Photos from the image-classification dataset "spectrogram" in the GitHub repository guswhd/MemAE. Its 2 classes are: abnormal, normal.

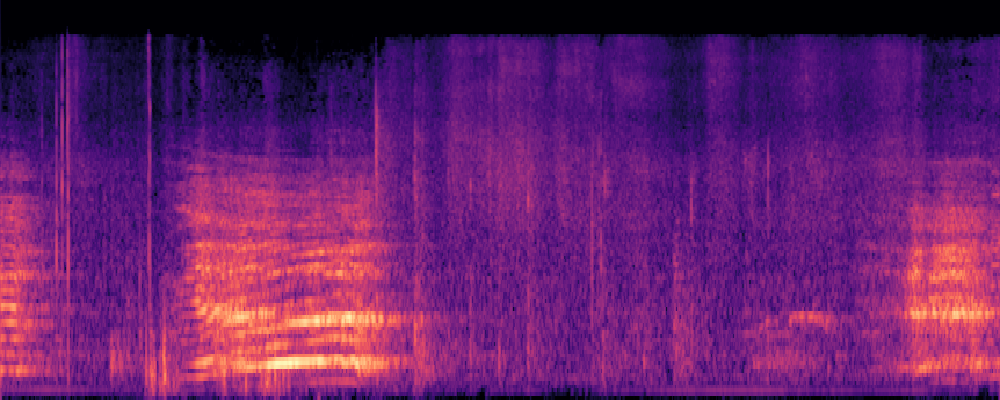
Label: normal

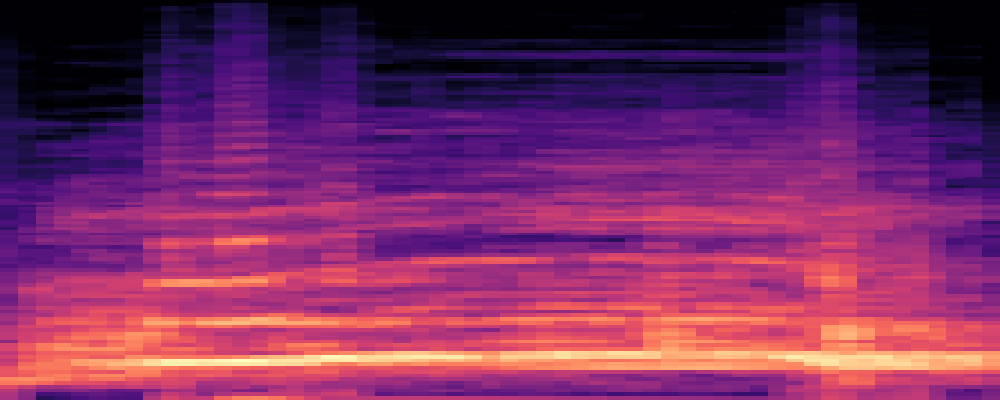
Label: abnormal

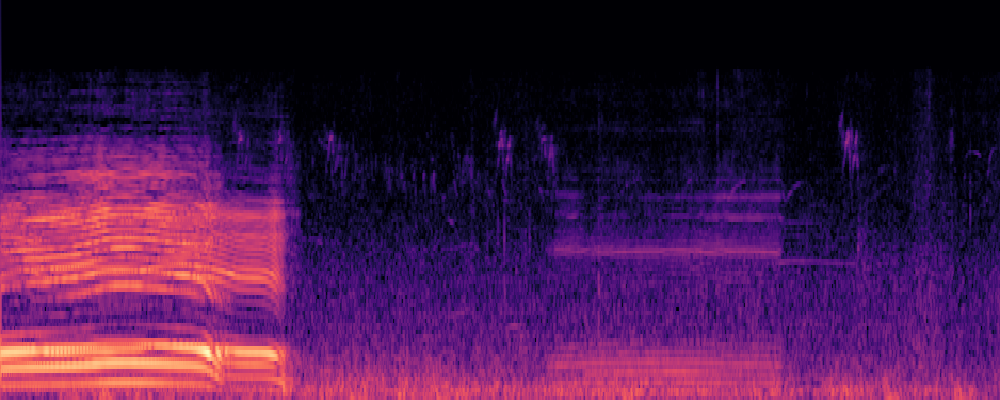
Label: normal

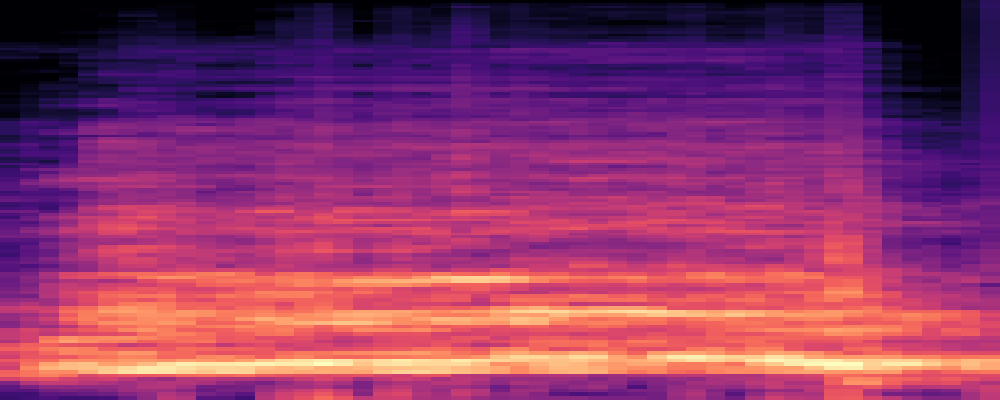
Label: abnormal

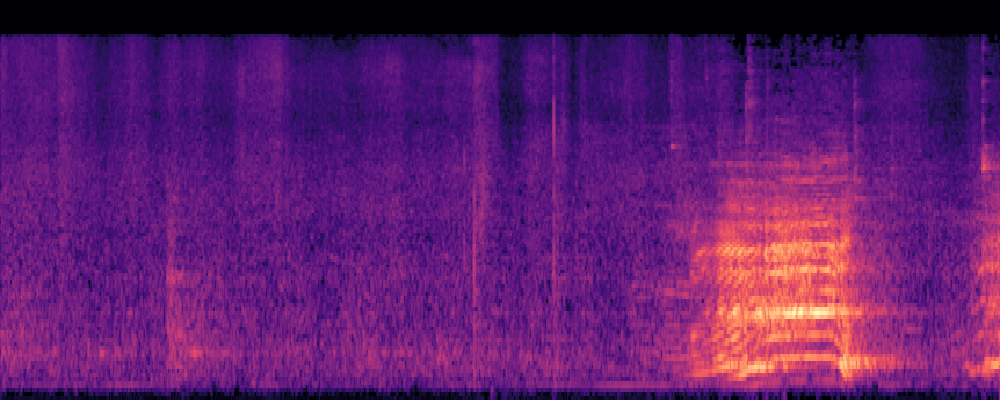
Label: normal

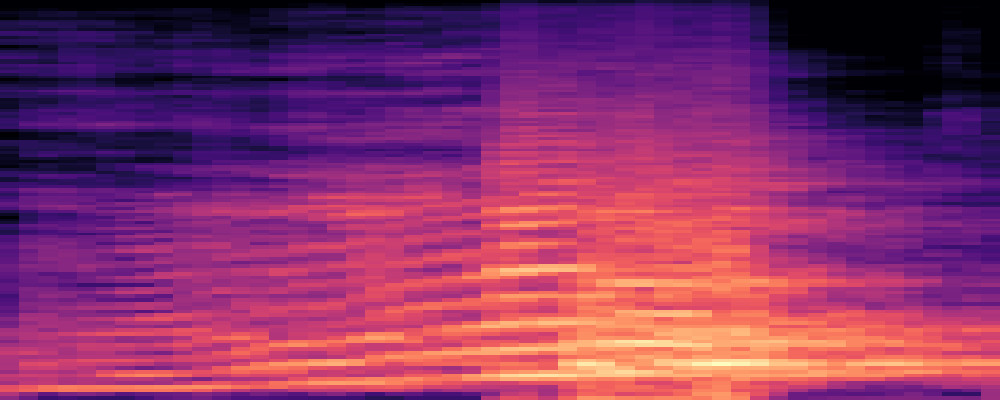
Label: abnormal
